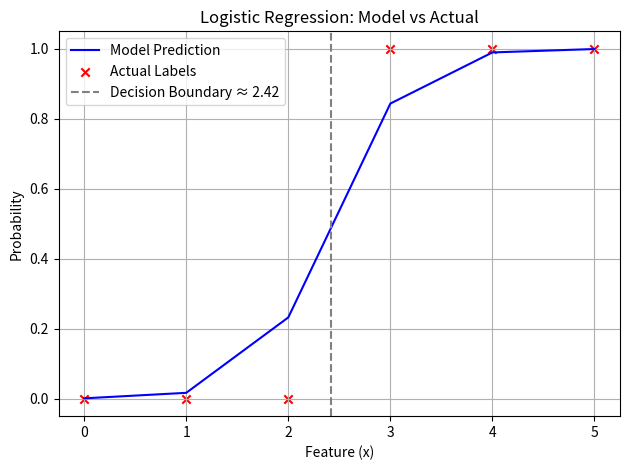

Write the Python code that produced this figure. (Note: this script raises an exception after producing the figure.)
import numpy as np
import matplotlib.pyplot as plt
import os

x_train = np.array([0., 1, 2, 3, 4, 5])
y_train = np.array([0,  0, 0, 1, 1, 1])
m = len(x_train)

def sigmoid(z):
    return 1/(1 + np.exp(-z))


def compute_cost(x, y, w, b):
    total_cost = 0    
    for i in range(m):
        z_i = np.dot(w, x[i]) + b
        f_wb_i = sigmoid(z_i)
        total_cost += -(y[i]*np.log(f_wb_i) + (1-y[i])*np.log(1 - f_wb_i))
    return total_cost/m     

def compute_gradient(x,y,w,b):
    dj_dw = 0
    dj_db = 0
    for i in range(m):
        z_i = np.dot(w, x[i]) + b
        f_wb_i = sigmoid(z_i)
        dj_dw += (f_wb_i - y[i])* x[i]
        dj_db += (f_wb_i -y[i])
    return dj_dw/m, dj_db/m

def gradient_descent(x,y,w,b, alpha, num_iters):
    dw = 0
    db = 0
    cost_history = []
    for i in range(num_iters):
        dw, db = compute_gradient(x,y,w,b)
        w = w - alpha * dw
        b = b - alpha* db
        cost_history.append(compute_cost(x,y,w,b))

        if i % 10 == 0:
            print(f"Iterations: {i}, Cost: {cost_history[-1]:.4f}, w:{w:.2f}, b:{b:.2f}")

    return w, b, cost_history

initial_w = 0
initial_b = 0
iterations = 100
alpha = 2

final_w, final_b, cost_history = gradient_descent(x_train, y_train, initial_w, initial_b, alpha, iterations)

def compute_model_output(x, w, b):
    g = w * x + b
    return sigmoid(g)

# Predict for training data
final_prediction = compute_model_output(x_train, final_w, final_b)
print(f"Prediction for x = 2: {compute_model_output(2, final_w, final_b):.4f}")

# === Custom predictions ===
print("\nPredictions for custom inputs:")
for x_val in [1, 2, 2.5, 3, 4]:
    pred_prob = compute_model_output(x_val, final_w, final_b)
    pred_class = int(pred_prob >= 0.5)
    print(f"x = {x_val}, predicted probability = {pred_prob:.4f}, predicted class = {pred_class}")

# === Training Accuracy ===
predicted_classes = final_prediction >= 0.5
accuracy = np.mean(predicted_classes == y_train)
print(f"\nTraining Accuracy: {accuracy * 100:.2f}%")

# === Plot model prediction with decision boundary ===
plt.plot(x_train, final_prediction, c='b', label='Model Prediction')
plt.scatter(x_train, y_train, marker='x', c='r', label='Actual Labels')

# Decision boundary
decision_boundary = -final_b / final_w
plt.axvline(x=decision_boundary, color='gray', linestyle='--', label=f'Decision Boundary ≈ {decision_boundary:.2f}')

# Labels and legend
plt.title("Logistic Regression: Model vs Actual")
plt.xlabel("Feature (x)")
plt.ylabel("Probability")
plt.legend()
plt.grid(True)
plt.tight_layout()

# Save plot
save_dir = os.path.join(os.path.dirname(__file__), "images")
os.makedirs(save_dir, exist_ok=True)
plt.savefig(os.path.join(save_dir, "Logistic_Regression.png"))
plt.show()

# === Plot cost convergence ===
plt.figure()
plt.plot(range(iterations), cost_history, label="Cost")
plt.title("Cost Function Convergence")
plt.xlabel("Iterations")
plt.ylabel("Cost")
plt.grid(True)
plt.tight_layout()
plt.savefig(os.path.join(save_dir, "Logistic_Regression_Cost_Convergence.png"))
plt.show()
